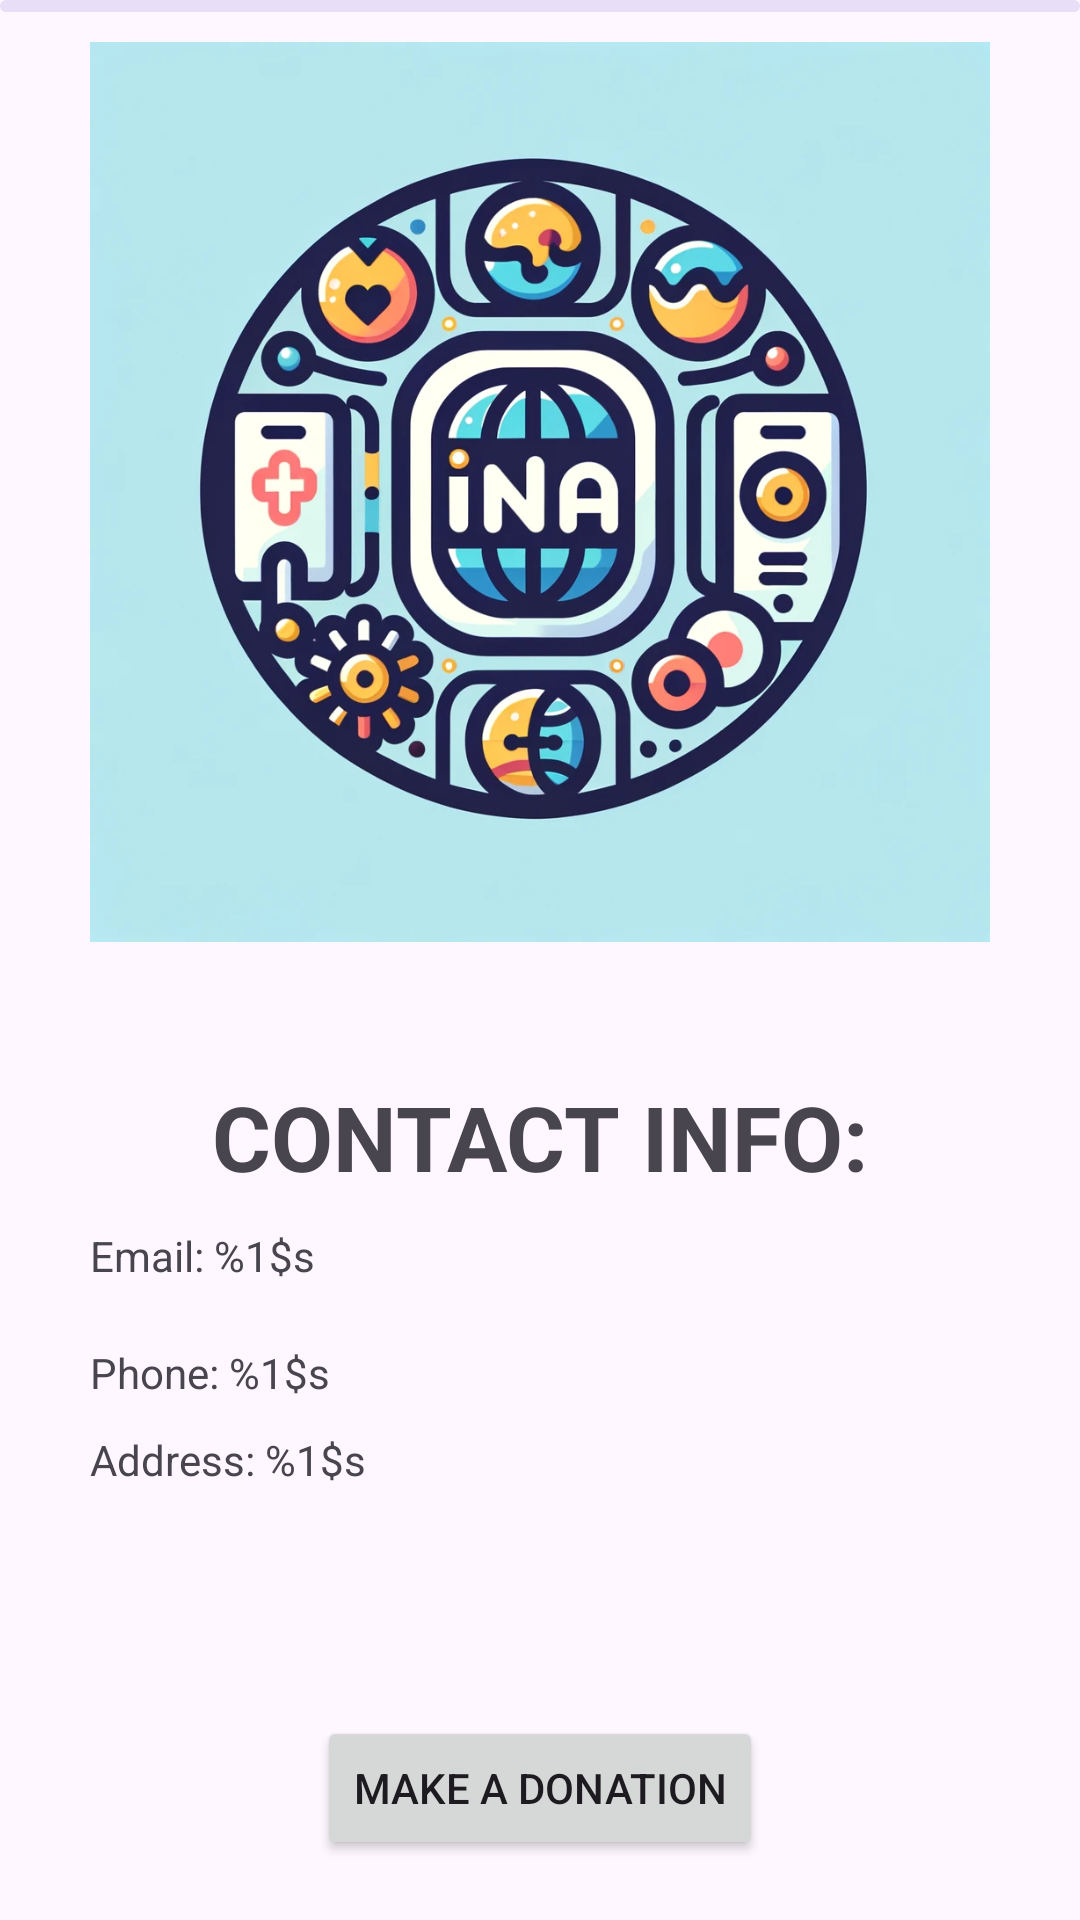

Reconstruct the res/layout file that produces this screen, plus the resources it refers to.
<!-- AndroidManifest.xml: application theme Theme.INUA -->
<!-- res/layout/fragment_view_donation.xml -->
<?xml version="1.0" encoding="utf-8"?>
<androidx.constraintlayout.widget.ConstraintLayout xmlns:android="http://schemas.android.com/apk/res/android"
    xmlns:app="http://schemas.android.com/apk/res-auto"
    xmlns:tools="http://schemas.android.com/tools"
    android:layout_width="match_parent"
    android:layout_height="match_parent"
    tools:context=".fragments.ViewDonation">

    <com.google.android.material.progressindicator.LinearProgressIndicator
        android:id="@+id/progress_bar"
        android:layout_width="match_parent"
        android:layout_height="wrap_content"
        android:indeterminate="true"
        app:layout_constraintBottom_toTopOf="@+id/imageView"
        app:layout_constraintEnd_toEndOf="parent"
        app:layout_constraintStart_toStartOf="parent"
        app:layout_constraintTop_toTopOf="parent" />


    <ImageView
        android:id="@+id/imageView"
        android:layout_width="match_parent"
        android:layout_height="300dp"
        android:layout_marginStart="10dp"
        android:layout_marginTop="10dp"
        android:layout_marginEnd="10dp"
        android:contentDescription="@string/image"
        android:src="@drawable/logo"
        app:layout_constraintEnd_toEndOf="parent"
        app:layout_constraintStart_toStartOf="@+id/progress_bar"
        app:layout_constraintTop_toBottomOf="@+id/progress_bar" />

    <TextView
        android:id="@+id/donationName"
        android:layout_width="wrap_content"
        android:layout_height="wrap_content"
        android:layout_marginStart="30dp"
        android:textStyle="bold"
        android:textSize="20sp"
        android:text=""
        app:layout_constraintStart_toStartOf="@+id/imageView"
        app:layout_constraintTop_toBottomOf="@+id/imageView" />

    <TextView
        android:id="@+id/longDescription"
        android:layout_width="match_parent"
        android:layout_height="wrap_content"
        android:layout_marginStart="20dp"
        android:layout_marginTop="10dp"
        android:layout_marginEnd="20dp"
        android:text=""
        app:layout_constraintEnd_toEndOf="parent"
        app:layout_constraintStart_toStartOf="@+id/donationName"
        app:layout_constraintTop_toBottomOf="@+id/donationName" />

    <Button
        android:id="@+id/makeDonation"
        android:layout_width="wrap_content"
        android:layout_height="wrap_content"
        android:layout_marginBottom="20dp"
        android:text="@string/make_a_donation"
        app:layout_constraintBottom_toBottomOf="parent"
        app:layout_constraintEnd_toEndOf="parent"
        app:layout_constraintStart_toStartOf="parent" />


    <TextView
        android:id="@+id/contactInfo"
        android:layout_width="wrap_content"
        android:layout_height="wrap_content"
        android:layout_marginBottom="173dp"
        android:text="@string/contact_info"
        android:textSize="30sp"
        android:textStyle="bold"
        app:layout_constraintBottom_toTopOf="@+id/makeDonation"
        app:layout_constraintEnd_toEndOf="parent"
        app:layout_constraintStart_toStartOf="parent" />

    <TextView
        android:id="@+id/email"
        android:layout_width="wrap_content"
        android:layout_height="wrap_content"
        android:layout_marginStart="30dp"
        android:layout_marginTop="10dp"
        android:text="@string/email_format"
        app:layout_constraintStart_toStartOf="parent"
        app:layout_constraintTop_toBottomOf="@+id/contactInfo" />

    <TextView
        android:id="@+id/phone"
        android:layout_width="wrap_content"
        android:layout_height="wrap_content"
        android:layout_marginTop="20dp"
        android:text="@string/phone_format"
        app:layout_constraintStart_toStartOf="@+id/email"
        app:layout_constraintTop_toBottomOf="@+id/email" />

    <TextView
        android:id="@+id/address"
        android:layout_width="wrap_content"
        android:layout_height="wrap_content"
        android:layout_marginTop="10dp"
        android:text="@string/address_format"
        app:layout_constraintStart_toStartOf="@+id/phone"
        app:layout_constraintTop_toBottomOf="@+id/phone" />

</androidx.constraintlayout.widget.ConstraintLayout>
<!-- resources referenced by this layout -->
<resources>
  <!-- drawable logo: png bitmap (drawable, 660697 bytes) -->
  <string name="address_format">Address: %1$s</string>
  <string name="contact_info">CONTACT INFO:</string>
  <string name="email_format">Email: %1$s</string>
  <string name="image">image</string>
  <string name="make_a_donation">Make A Donation</string>
  <string name="phone_format">Phone: %1$s</string>
  <style name="Theme.INUA" parent="Base.Theme.INUA" />
  <style name="Base.Theme.INUA" parent="Theme.Material3.DayNight.NoActionBar">
          
          <item name="colorPrimary">@color/view</item>
      </style>
  <color name="view">#00493C</color>
</resources>
